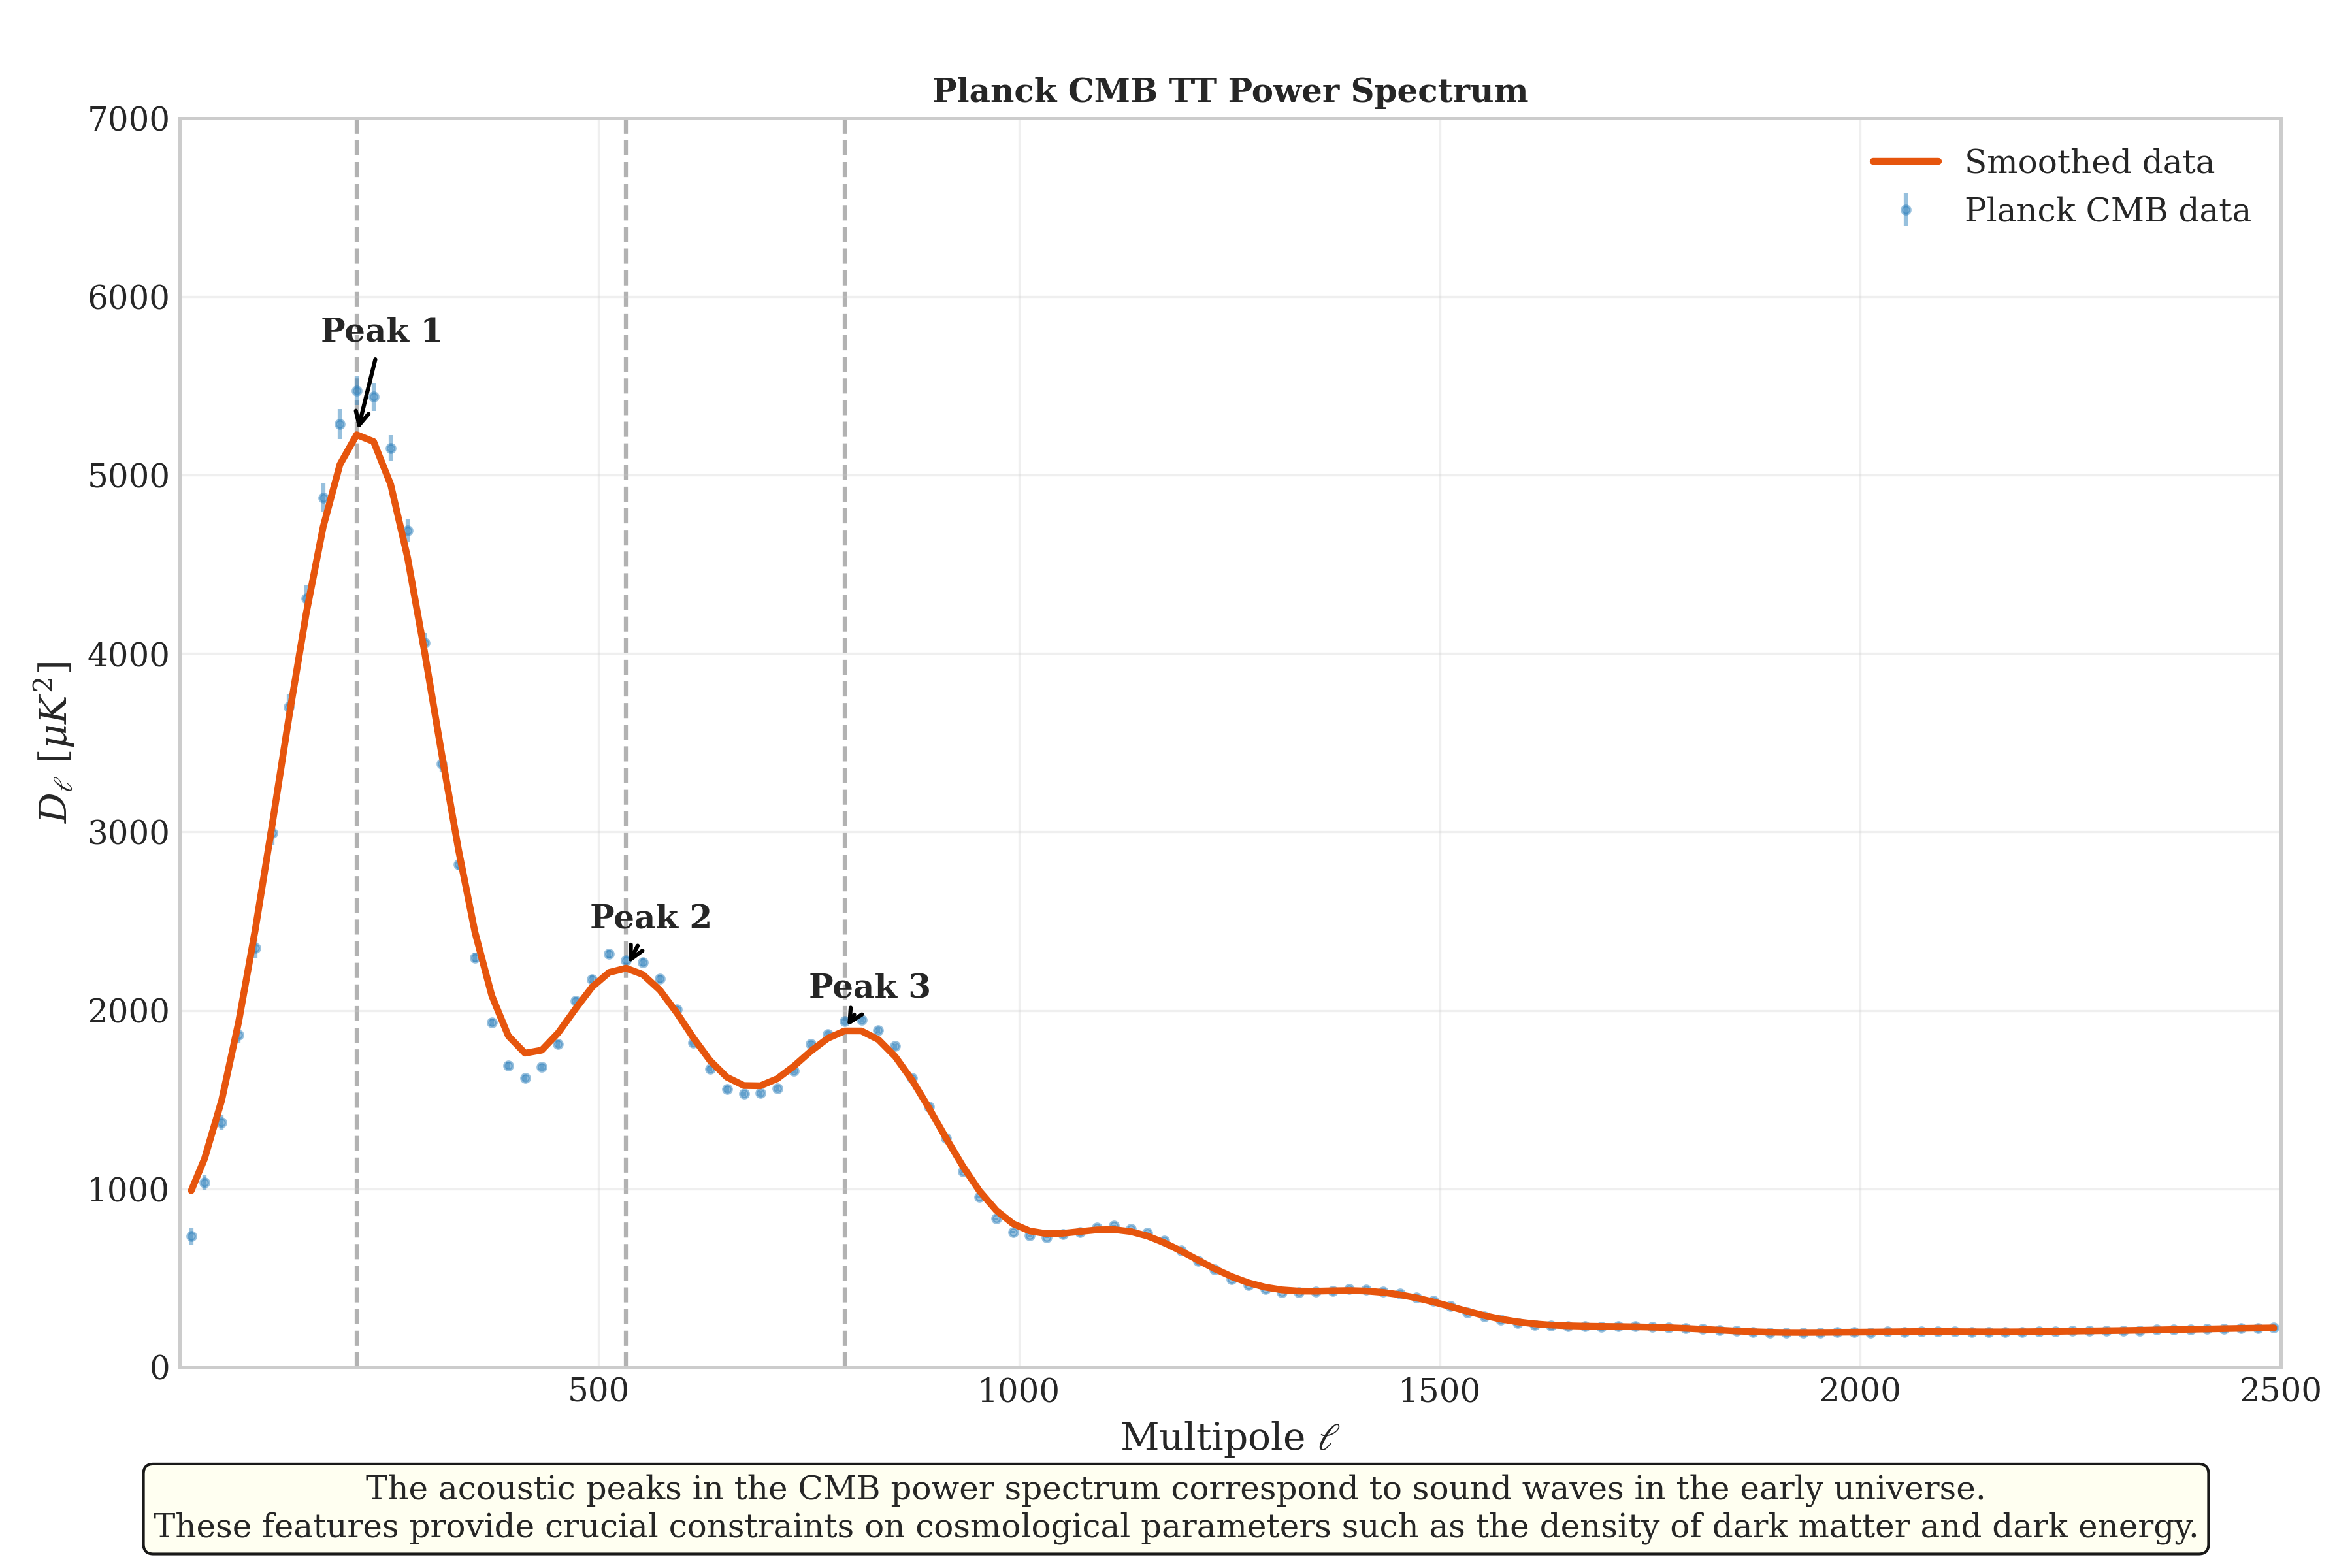

The file beside this chart, header and first rows:
ell, Dl, errDl
6.307, 590.3, 73.3
18.41, 715, 53.79
27.07, 921.1, 56.05
37.03, 1172, 61.2
47.32, 1283, 59.41
57.03, 1473, 62.01
67.5, 1732, 66.61
77.55, 2024, 73.26
87.17, 2244, 76.07
97.21, 2463, 79.18
107.4, 2871, 87.84
117, 3129, 92.38
127.5, 3478, 97.41
137.9, 4005, 102.7
148.3, 4210, 109.4
158.3, 4446, 111.8
168.4, 4860, 118.5
178.6, 4913, 116.4
188.4, 5334, 123
198.3, 5320, 119.5
208.5, 5344, 117
218.4, 5568, 119.2
228.5, 5420, 113.4
238.6, 5432, 111.3
248.6, 5263, 105.7
258.4, 5085, 100.1
268.5, 4748, 91.81
279.1, 4541, 82.13
289.7, 4082, 75.98
299.7, 3901, 71.34
309.8, 3458, 62.32
319.7, 3234, 57.29
329.8, 2924, 51.01
339.7, 2613, 44.87
349.6, 2367, 40.02
359.6, 2182, 36.41
369.5, 1960, 32.23
379.7, 1844, 29.96
389.5, 1699, 27.23
399.6, 1650, 26.09
409.5, 1622, 25.34
420, 1636, 24.07
430.5, 1683, 25.66
440.3, 1713, 25.84
450.2, 1773, 26.46
460.3, 1943, 28.67
470.5, 2021, 29.46
480.5, 2095, 30.26
490.5, 2199, 31.43
500.3, 2212, 31.29
510.6, 2301, 32.22
520.5, 2335, 32.38
530.5, 2316, 31.82
540.5, 2239, 30.46
550.5, 2271, 30.62
561, 2275, 28.95
571.6, 2166, 28.68
581.6, 2127, 27.9
591.7, 1985, 25.83
601.6, 1923, 24.83
... 188 more rows
